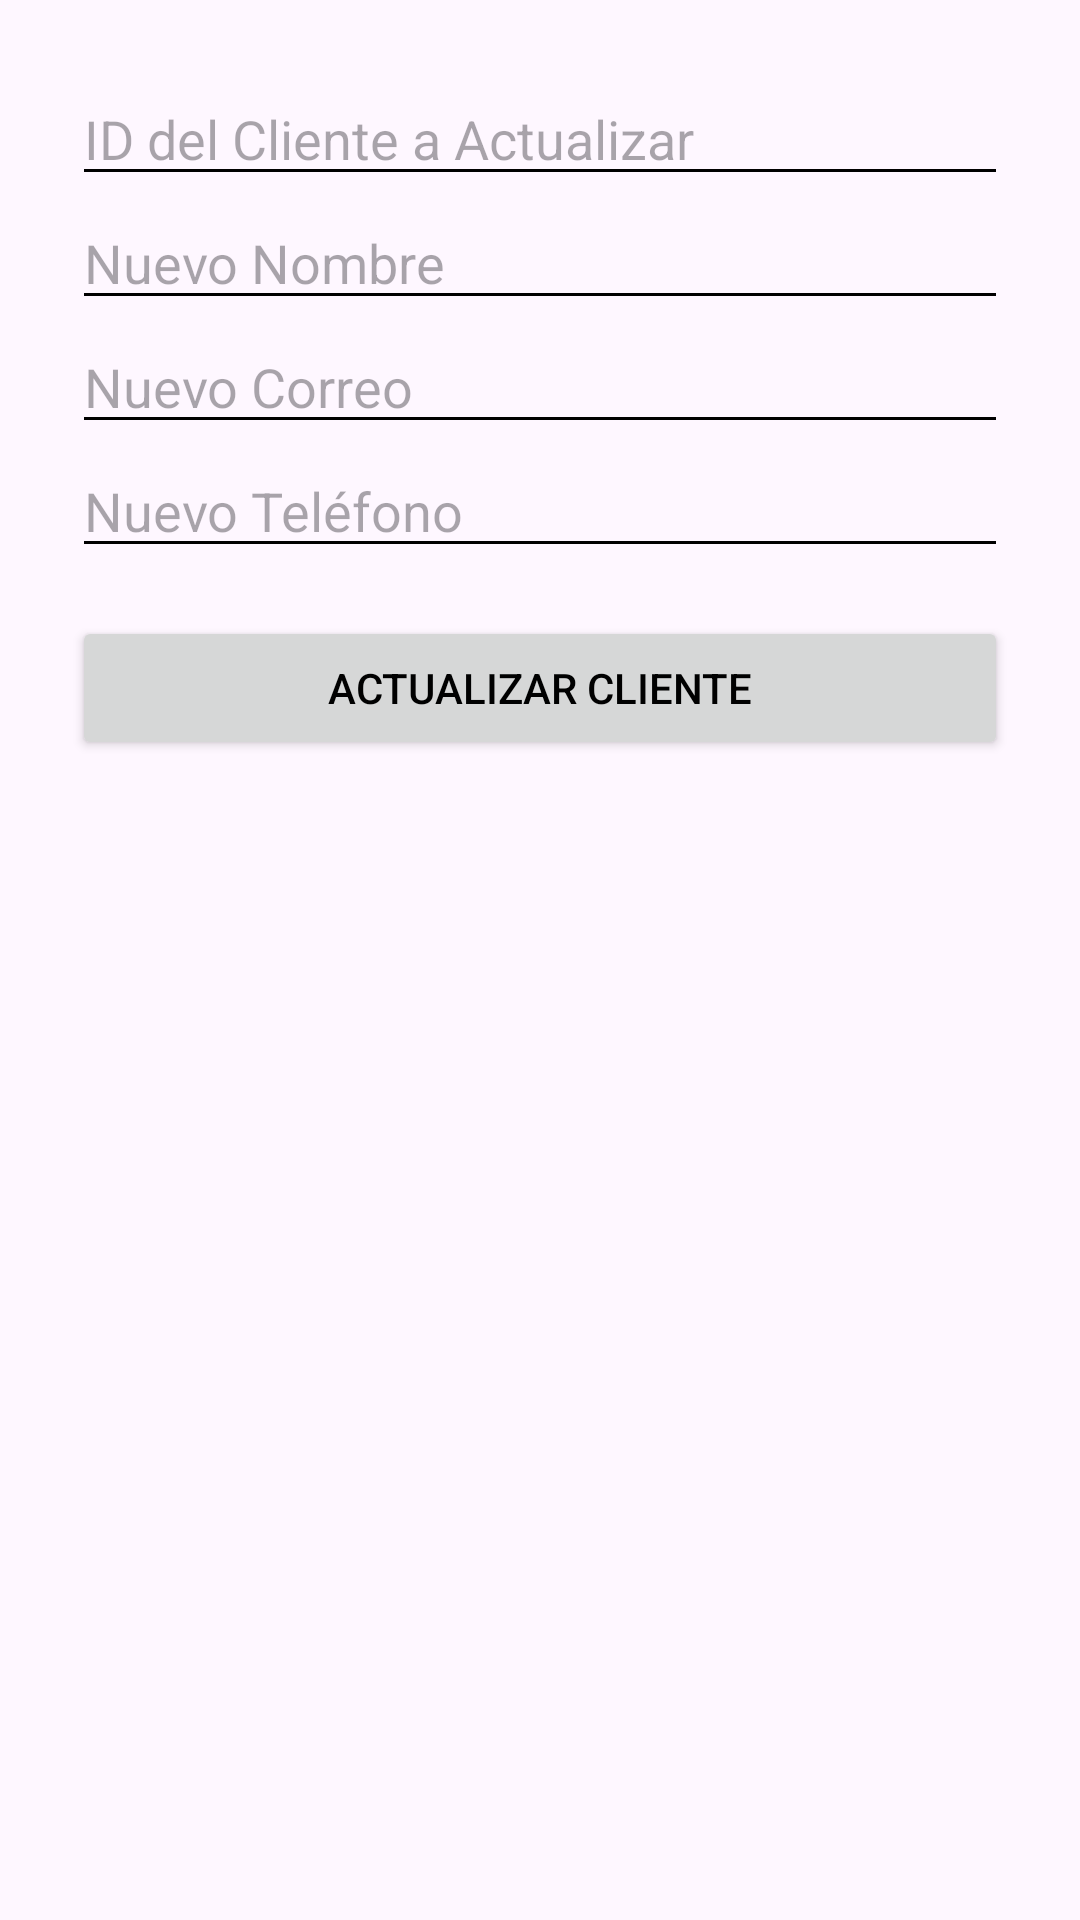

This screen was rendered from an Android layout file. Write that file and the resources it references.
<!-- AndroidManifest.xml: application theme Theme.Dos_Login -->
<!-- res/layout/activity_actualizar_cliente.xml -->
<?xml version="1.0" encoding="utf-8"?>
<androidx.constraintlayout.widget.ConstraintLayout xmlns:android="http://schemas.android.com/apk/res/android"
    xmlns:app="http://schemas.android.com/apk/res-auto"
    android:layout_width="match_parent"
    android:layout_height="match_parent"
    android:padding="24dp">

    
    <EditText
        android:id="@+id/et_id_cliente"
        android:layout_width="0dp"
        android:layout_height="wrap_content"
        android:hint="ID del Cliente a Actualizar"
        android:inputType="number"
        app:layout_constraintTop_toTopOf="parent"
        app:layout_constraintStart_toStartOf="parent"
        app:layout_constraintEnd_toEndOf="parent"
        android:layout_marginBottom="16dp" />

    
    <EditText
        android:id="@+id/edtNombreCliente"
        android:layout_width="0dp"
        android:layout_height="wrap_content"
        android:hint="Nuevo Nombre"
        app:layout_constraintTop_toBottomOf="@id/et_id_cliente"
        app:layout_constraintStart_toStartOf="parent"
        app:layout_constraintEnd_toEndOf="parent"
        android:layout_marginBottom="16dp" />

    
    <EditText
        android:id="@+id/edtCorreoCliente"
        android:layout_width="0dp"
        android:layout_height="wrap_content"
        android:hint="Nuevo Correo"
        android:inputType="textEmailAddress"
        app:layout_constraintTop_toBottomOf="@+id/edtNombreCliente"
        app:layout_constraintStart_toStartOf="parent"
        app:layout_constraintEnd_toEndOf="parent"
        android:layout_marginBottom="16dp" />

    
    <EditText
        android:id="@+id/edtTelefonoCliente"
        android:layout_width="0dp"
        android:layout_height="wrap_content"
        android:hint="Nuevo Teléfono"
        android:inputType="phone"
        app:layout_constraintTop_toBottomOf="@+id/edtCorreoCliente"
        app:layout_constraintStart_toStartOf="parent"
        app:layout_constraintEnd_toEndOf="parent"
        android:layout_marginBottom="16dp" />

    
    <Button
        android:id="@+id/btn_actualizar_cliente"
        android:layout_width="0dp"
        android:layout_height="wrap_content"
        android:text="Actualizar Cliente"
        app:layout_constraintTop_toBottomOf="@+id/edtTelefonoCliente"
        app:layout_constraintStart_toStartOf="parent"
        app:layout_constraintEnd_toEndOf="parent"
        android:layout_marginTop="16dp" />

</androidx.constraintlayout.widget.ConstraintLayout>
<!-- resources referenced by this layout -->
<resources>
  <style name="Theme.Dos_Login" parent="Base.Theme.Dos_Login">
          <item name="colorPrimary">@color/purple_500</item>
          <item name="colorPrimaryVariant">@color/purple_700</item>
          <item name="colorOnPrimary">@color/white</item>
          <item name="colorSecondary">@color/teal_200</item>
          <item name="colorSecondaryVariant">@color/teal_700</item>
          <item name="colorOnSecondary">@color/black</item>
  
          
          <item name="android:textColorPrimary">@color/black</item>
          <item name="android:textColorSecondary">@color/black</item>
  
          
          <item name="toolbarStyle">@style/CustomToolbarStyle</item>
      </style>
  <style name="Base.Theme.Dos_Login" parent="Theme.Material3.DayNight.NoActionBar">
      </style>
  <color name="purple_500">#9C27B0</color>
  <color name="purple_700">#7B1FA2</color>
  <color name="white">#DCDCDC</color>
  <color name="teal_200">#03DAC5</color>
  <color name="teal_700">#018786</color>
  <color name="black">#000000</color>
  <style name="CustomToolbarStyle" parent="Widget.Material3.Toolbar">
          <item name="titleTextColor">@color/black</item> 
          <item name="subtitleTextColor">@color/black</item> 
      </style>
</resources>
